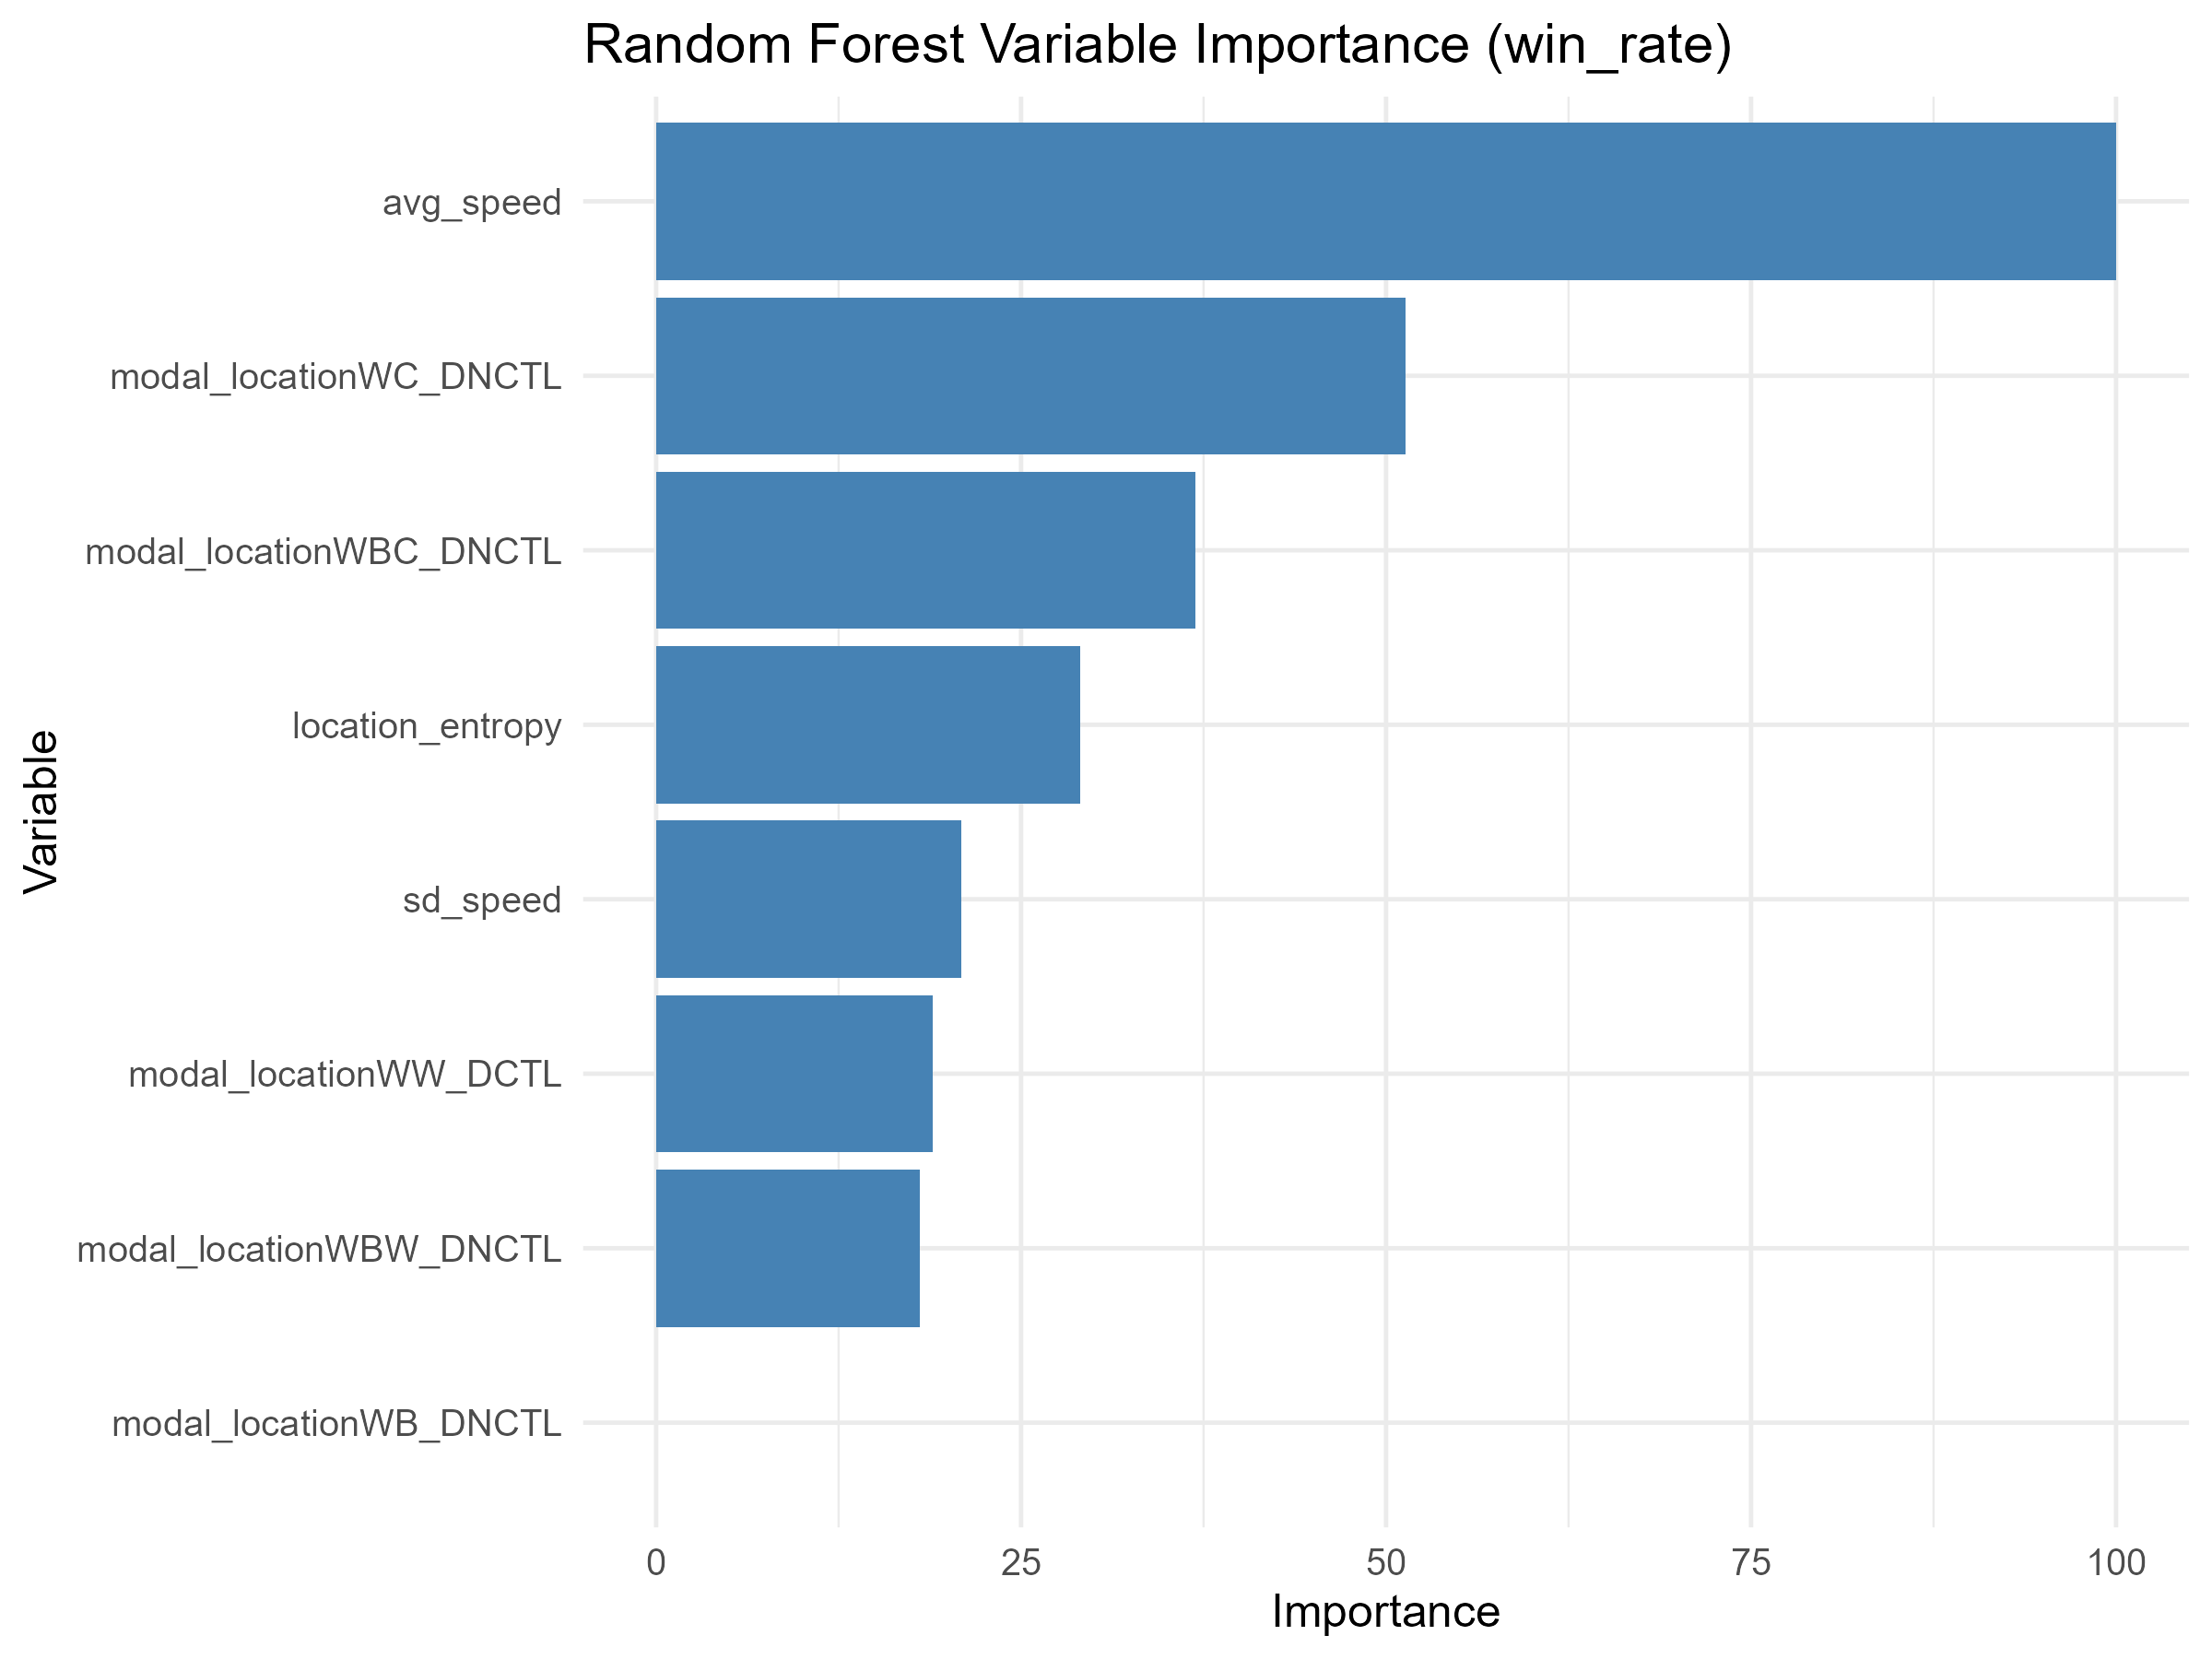

The table this chart was drawn from, first rows:
Variable, Overall
avg_speed, 100
modal_locationWC_DNCTL, 51.31
modal_locationWBC_DNCTL, 36.91
location_entropy, 29.07
sd_speed, 20.9
modal_locationWW_DCTL, 18.93
modal_locationWBW_DNCTL, 18.04
modal_locationWB_DNCTL, 0
